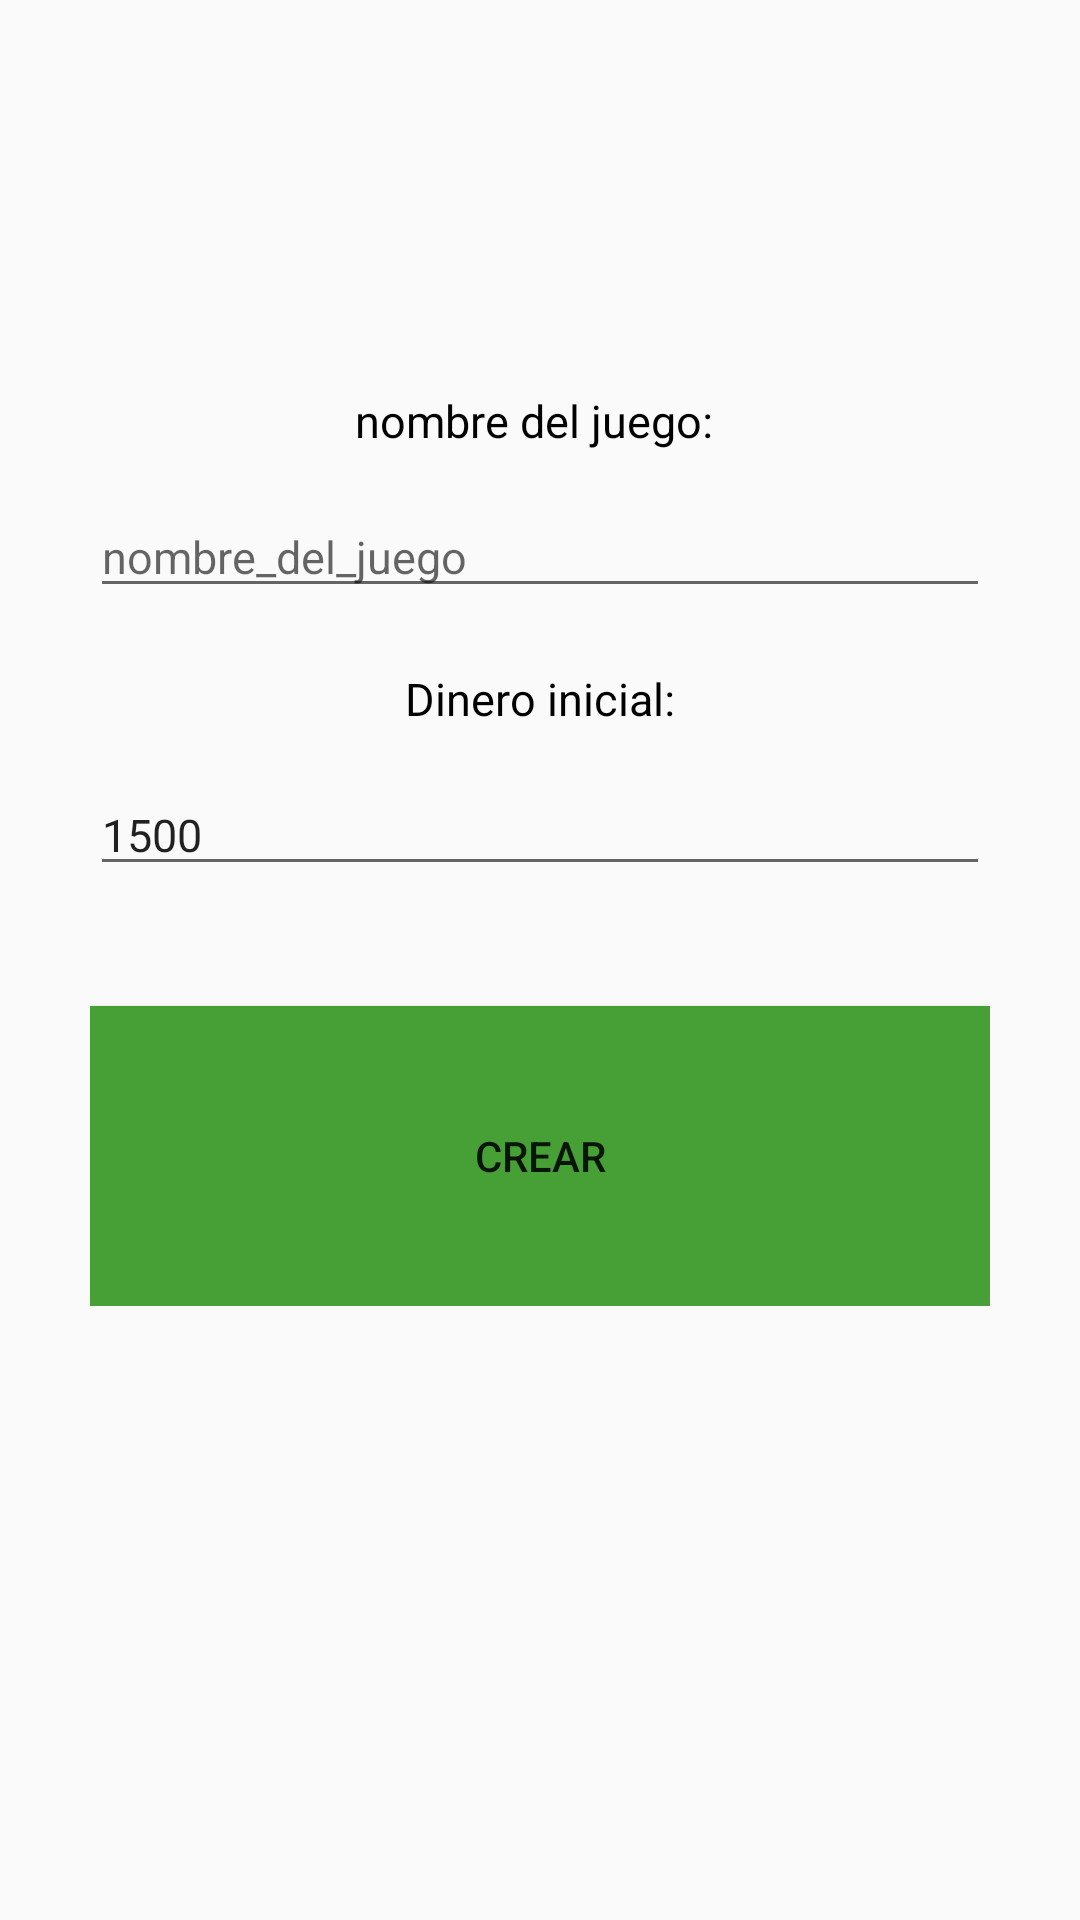

Write the Android layout XML for this screen, with the resource values it uses.
<!-- AndroidManifest.xml: application theme AppTheme -->
<!-- res/layout/fragment_create_new_game.xml -->
<?xml version="1.0" encoding="utf-8"?>

<FrameLayout xmlns:android="http://schemas.android.com/apk/res/android"
    xmlns:tools="http://schemas.android.com/tools"
    android:layout_width="match_parent"
    android:layout_height="match_parent"
    tools:context=".fragments.CreateNewGameFragment">

    <LinearLayout
        android:layout_width="match_parent"
        android:layout_height="wrap_content"
        android:orientation="vertical"
        android:layout_margin="30dp"
        >

        <TextView

            android:layout_width="wrap_content"
            android:layout_height="wrap_content"
            android:layout_gravity="center"
            android:text="nombre del juego: "
            android:layout_marginTop="100dp"
            android:textColor="@color/colorBack"
            android:layout_marginBottom="15dp"
            android:textSize="@dimen/text_size_normal" />

        <EditText
            android:id="@+id/edit_text_new_game"
            android:layout_width="match_parent"
            android:layout_height="wrap_content"
            android:layout_gravity="center"
            android:hint="nombre_del_juego"
            android:textSize="@dimen/edt_text_normal" />

        <TextView

            android:layout_width="wrap_content"
            android:layout_height="wrap_content"
            android:layout_gravity="center"
            android:text="Dinero inicial:"
            android:layout_marginTop="20dp"
            android:textColor="@color/colorBack"
            android:layout_marginBottom="15dp"
            android:textSize="@dimen/text_size_normal" />

        <EditText
            android:id="@+id/edit_text_init_money"
            android:layout_width="match_parent"
            android:layout_height="wrap_content"
            android:layout_gravity="center"
           android:text="1500"
            android:inputType="number"
            android:textSize="@dimen/edt_text_normal" />

        <Button
            android:layout_marginTop="40dp"
            android:layout_width="match_parent"
            android:layout_height="100dp"
            android:text="CREAR"
            android:layout_gravity="center"
            android:id="@+id/button_create_game"
            android:background="@color/colorPrimaryDark"

            />

    </LinearLayout>

</FrameLayout>
<!-- resources referenced by this layout -->
<resources>
  <color name="colorBack">#000000</color>
  <color name="colorPrimaryDark">#47A036</color>
  <dimen name="edt_text_normal">15sp</dimen>
  <dimen name="text_size_normal">15sp</dimen>
  <style name="AppTheme" parent="Theme.AppCompat.Light.NoActionBar">
          
          <item name="colorPrimary">@color/colorBack</item>
          <item name="colorPrimaryDark">@color/colorBack</item>
          <item name="colorAccent">@color/colorBack</item>
      </style>
</resources>
